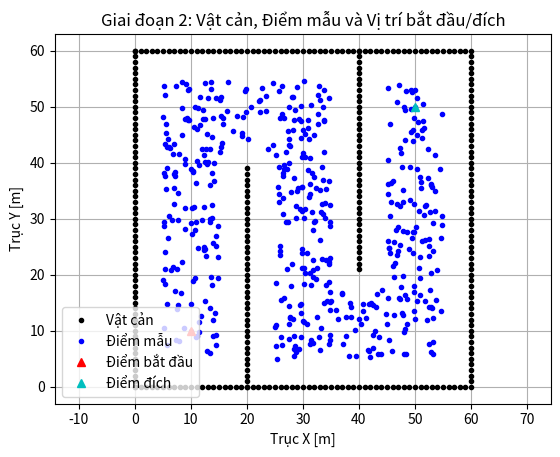

This chart was generated by the following Python code:
import numpy as np
import matplotlib.pyplot as plt
from scipy.spatial import KDTree

# Tạo danh sách tọa độ cho vật cản
ox, oy = [], []
for i in range(60):
    ox.append(float(i))
    oy.append(0.0)
for i in range(60):
    ox.append(60.0)
    oy.append(float(i))
for i in range(61):
    ox.append(float(i))
    oy.append(60.0)
for i in range(61):
    ox.append(0.0)
    oy.append(float(i))
for i in range(40):
    ox.append(20.0)
    oy.append(float(i))
for i in range(40):
    ox.append(40.0)
    oy.append(60.0 - i)

# Thông số điểm bắt đầu, kết thúc và bán kính robot
sx, sy = 10.0, 10.0
gx, gy = 50.0, 50.0
robot_radius = 5.0

# Tạo cây KDTree cho vật cản
obstacle_kd_tree = KDTree(np.vstack((ox, oy)).T)

# Hàm sinh điểm mẫu
def sample_points(sx, sy, gx, gy, rr, ox, oy, obstacle_kd_tree, N_SAMPLE=500):
    sample_x, sample_y = [], []
    rng = np.random.default_rng()
    max_x, max_y = max(ox), max(oy)
    min_x, min_y = min(ox), min(oy)
    while len(sample_x) <= N_SAMPLE:
        tx = rng.random() * (max_x - min_x) + min_x
        ty = rng.random() * (max_y - min_y) + min_y
        dist, _ = obstacle_kd_tree.query([tx, ty])
        if dist >= rr:
            sample_x.append(tx)
            sample_y.append(ty)
    # Thêm điểm bắt đầu và kết thúc
    sample_x.append(sx)
    sample_y.append(sy)
    sample_x.append(gx)
    sample_y.append(gy)
    return sample_x, sample_y

# Sinh các điểm mẫu
sample_x, sample_y = sample_points(sx, sy, gx, gy, robot_radius, ox, oy, obstacle_kd_tree)

# Vẽ
plt.figure()
plt.plot(ox, oy, ".k", label="Vật cản")               # Vật cản
plt.plot(sample_x, sample_y, ".b", label="Điểm mẫu")  # Các điểm mẫu
plt.plot(sx, sy, "^r", label="Điểm bắt đầu")          # Bắt đầu: tam giác đỏ
plt.plot(gx, gy, "^c", label="Điểm đích")             # Đích: tam giác xanh cyan
plt.xlabel("Trục X [m]")
plt.ylabel("Trục Y [m]")
plt.title("Giai đoạn 2: Vật cản, Điểm mẫu và Vị trí bắt đầu/đích")
plt.grid(True)
plt.axis("equal")
plt.legend()
plt.show()
